2-way image classification set "cleaned_data" from GitHub (Bloggera/Parthenium_Weed_Detection); label vocabulary: negative - no parthenium, parthenium weed.

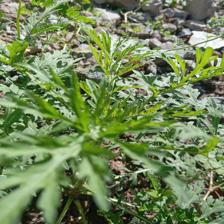
Label: parthenium weed

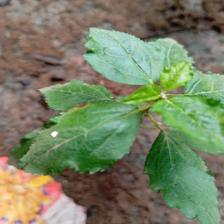
Label: negative - no parthenium

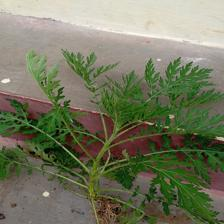
Label: parthenium weed

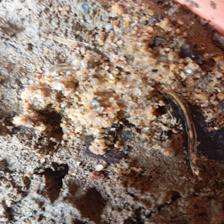
Label: negative - no parthenium

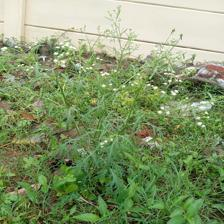
Label: parthenium weed

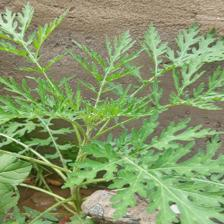
Label: parthenium weed
